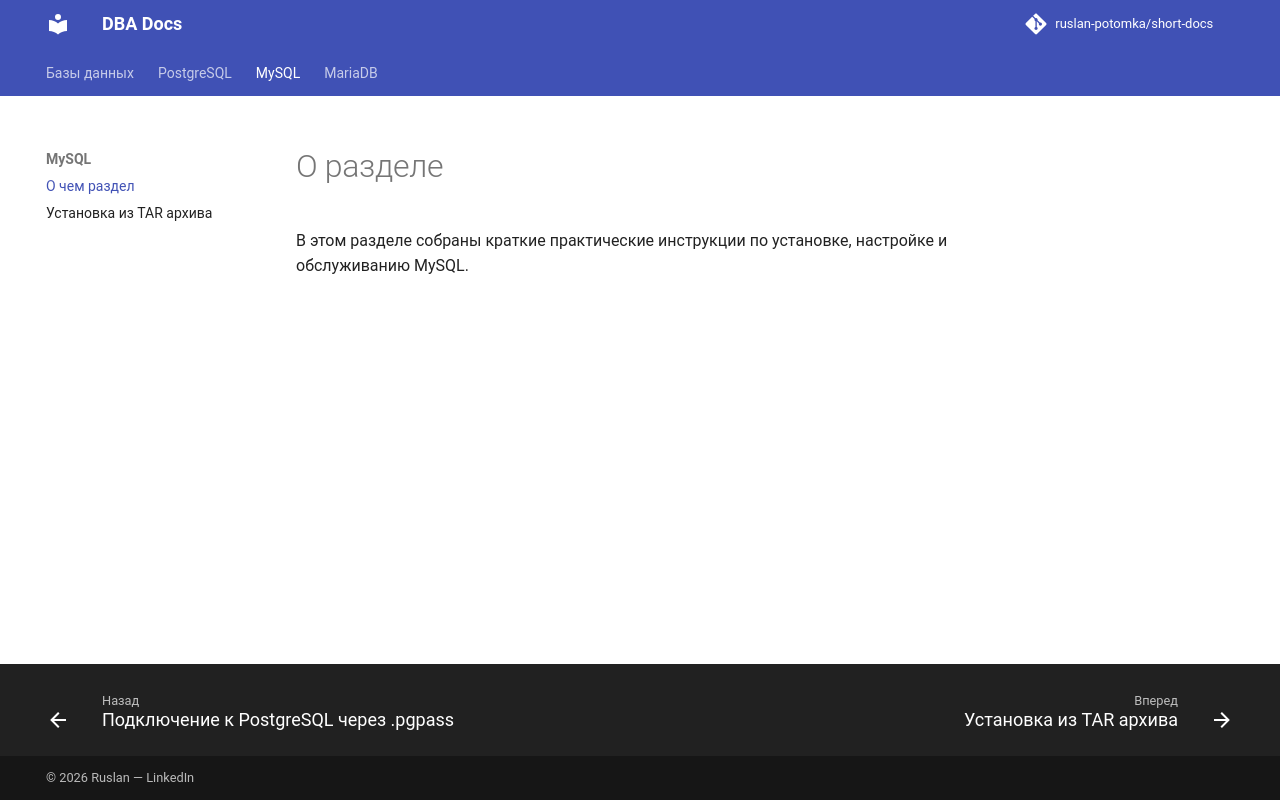

repository: ruslan-potomka/short-docs · page: mysql/mysql-about/index.html · generator: mkdocs


# О разделе

В этом разделе собраны краткие практические инструкции по установке, настройке и обслуживанию MySQL.
